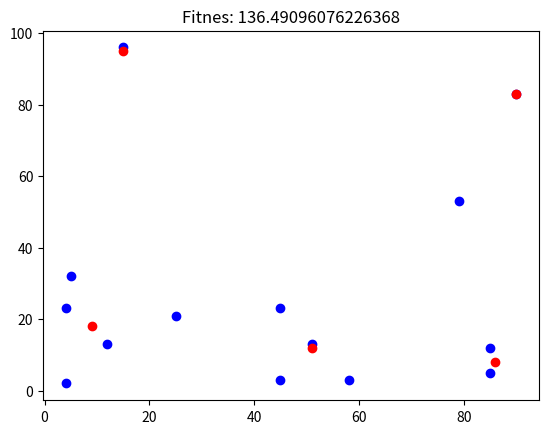

Here is the Python script that generated this plot:
import matplotlib.pyplot as plt
import math
import random

# p-median problem u ravni koji razmatramo je specijalan slucaj problema opisanog na http://www.math.nsc.ru/AP/benchmarks/P-median/p-med_eng.html
# razlika u odnosu na pomenuti problem je to sto ovde matricu troskova izmedju klijenata (kupaca) i lokacija (prodavnica) racunamo
# putem euklidskih rastojanja u 2D i to sto lokacije mozemo da postavimo na bilo koju lokaciju (sto nije slucaj u p-median problemu).
# ovo pojednostavljenje (koliko znam) cini da problem zapravo ne bude NP-tezak, ali nam je zbog jednostavne vizuelizaciji i postavke 
# praktican da nad njim demonstriramo rad evolutivnog algoritma i algoritma slucajne pretrage. 

# lokacije klijenata na mapi [0,100] x [0,100]
problem1 = [(45,23),(4,2), (51,13), (58,3),(85,5),(15,96), (25,21),(85,12), (5,32),(4,23),(90,83),(79,53),(12,13),(45,3)]
# broj prodavnica koje treba postaviti
p=5
# primer jednog resenja
r1 = [(23,12),(56,3),(10,18),(4,89),(21,10)]

# graficka reprezentacija resenja u ravni
def showProblemAndSolution(prob, sol):
    solvect = sol[0]
    fit = sol[1]
    plt.title('Fitnes: '+str(fit))
    plt.scatter([x for (x,y) in prob], [y for (x,y) in prob], c='b')
    plt.scatter([x for (x,y) in solvect], [y for (x,y) in solvect], c='r')
    plt.show()

# fitnes je ovde isti kao i funkcija cilja, a to je suma udaljenosti svih kupaca do svojih najblizih prodavnica
def fitness(problem, solvect):
    fit = 0
    for (x,y) in problem:
        mindist = float("Inf")
        mini = -1
        for i in range(len(solvect)):
            (p,q) = solvect[i]
            d = dist((x,y),(p,q))
            if d<mindist:
                mindist = d
                mini = i
        fit+=mindist
    return fit

def dist(p1, p2):
    return math.sqrt((p1[0]-p2[0])*(p1[0]-p2[0])+(p1[1]-p2[1])*(p1[1]-p2[1]))

def randomPoint():
    return (random.randrange(100),random.randrange(100))

# jedno resenje je vektor velicine p gde je svaka koordinata vektora uredjeni par - 2D koordinata
def randomSolution(problem, p):
    solvect = [randomPoint() for i in range(p)]
    fit = fitness(problem,solvect)
    return (solvect,fit)

# slucajna pretraga
def randomSearch(problem, p):
    itmax = 50000
    bestsol = randomSolution(problem,p)
    # itmax puta generisemo novo slucajno resenje i pamtimo najbolje
    for it in range(itmax):
        newsol = randomSolution(problem, p)
        if newsol[1]<bestsol[1]:
            bestsol = newsol
            print('Poboljsanje '+str(it)+' '+str(bestsol[1]))
        #if it%500==0:
        #    showProblemAndSolution(problem,bestsol)
    showProblemAndSolution(problem,bestsol)

# nasumicna inicijalizacija je najpogodnija, jer ne zanemaruje statisticki nijedan deo prostora pretrage
def initPop(problem, p, n):
    pop = [randomSolution(problem,p) for i in range(n)]
    return pop

def selectRandom(pop):
    return pop[random.randrange(len(pop))]

# turnirska selekcija je uopstenje slucajne kada je velicina turnira 1
# kada je velicina turnira cela populacija, onda se selekcija svodi na elitisticku
def selectTournament(pop, ts):
    tpop = [pop[random.randrange(len(pop))] for i in range(ts)]
    # :)
    tpop = order(tpop)
    return tpop[0]

# jednopoziciono ukrstanje - 2 deteta od 2 roditelja xxxxxx,  yyyyyy -> xxyyyy, yyxxxx 
def crossOver(problem, p1, p2):
    # slucajno biramo poziciju oko koje ukrstamo
    pos = random.randrange(len(p1[0]))
    c1vect = p1[0][:pos]+p2[0][pos:]
    c2vect = p2[0][:pos]+p1[0][pos:]
    return (c1vect,fitness(problem, c1vect)), (c2vect,fitness(problem,c2vect))

# sortiranje populacije
def order(pop):
    pop = sorted(pop,key=lambda x:x[1])
    return pop

# po svakoj 2D koordinati je verovatnoca mutacije mutprob
def mutate(problem, sol, mutprob):
    for i in range(len(sol[0])):
        if random.random()<mutprob:
            # mutiranje u ovom slucaju je prosto dodeljivanje slucajne 2D koordinate
            sol[0][i]=randomPoint()
    return (sol[0], fitness(problem, sol[0]))

# uopsteni evolutivni algoritam (ovo najvise lici na genetski, ali nije bas potpuno isto)
def ea(problem, p):
    # velicina populacije
    popsize = 20 
    # broj iteracija - kako bi resenja bila uporediva sa radom slucajne pretrage, trudimo se
    # da ukupan broj izvrsavanja fitnes funkcije bude isti (50000 = 20 x 2500)
    maxit = 2500
    # verovatnoca mutacije
    mutprob = 0.1
    pop = initPop(problem, p, popsize)
    for it in range(maxit):
        pop = order(pop)
        if it % 100 == 0:
            print('Iteracija '+str(it)+' '+str(pop[0][1]))
        # formiramo novu populaciju, u koju direktno prebacujemo 2 najbolja resenja
        # ovo je elitizam i praktican nam je, jer na taj nacin nemamo oscilacije u radu algoritma
        # tj. najbolje resenje se nikad ne povecava, vec se samo smanjuje. 
        # ne sme se preterivati sa elitizmom, jer se njime drasticno povecava selekcioni pritisak. 
        newpop = [pop[0],pop[1]]
        for i in range(len(pop)//2-1):
            # preostalih popsize-2 clanova populacije dobijamo tako sto popsize/2-1 puta biramo po dva roditelja
            # i potom ih ukrstamo. 
            # testirati sa razlicitim operatorima selekcije i analizirati selekcioni pritisak. 
            # implementirati i fitnes-srazmernu selekciju putem ruletskog tocka. 
            p1 = selectTournament(pop, 2)
            p2 = selectTournament(pop,2)
            c1, c2 = crossOver(problem,p1,p2)
            c1 = mutate(problem, c1, mutprob)
            c2 = mutate(problem, c2, mutprob)
            newpop.append(c1)
            newpop.append(c2)
        pop = newpop
    showProblemAndSolution(problem,pop[0])
    
# pokretanje algoritma, ali pre toga podesavamo generator pseudoslucajnih brojeva da bismo 
# u razlicitim pokretanjim sa npr. razlicitim parametrima algoritma imali konzistentne (uporedive) rezultate. 
random.seed(11111)
#randomSearch(problem1,p)
ea(problem1,p)


